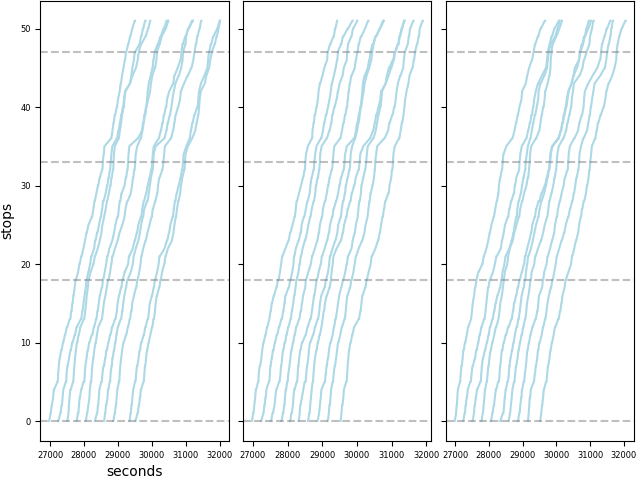

Values plotted in this chart, from the file beside it:
trip_id, stop_id, arr_t, dep_t, pax_load, ons, offs, denied, hold_time, skipped, replication, arr_sec, dep_sec, dwell_sec
911004030, 386, 7:29:30, 7:29:40, 4, 4, 0, 0, 0, 0, 1, 26970, 26980, 10
911004030, 388, 7:30:14, 7:30:26, 7, 3, 0, 0, 0, 0, 1, 27014, 27026, 12
911004030, 389, 7:30:47, 7:30:47, 7, 0, 0, 0, 0, 0, 1, 27047, 27047, 0
911004030, 390, 7:31:05, 7:31:05, 7, 0, 0, 0, 0, 0, 1, 27065, 27065, 0
911004030, 391, 7:31:29, 7:31:39, 7, 1, 1, 0, 0, 0, 1, 27089, 27099, 10
911004030, 14956, 7:32:18, 7:32:35, 13, 6, 0, 0, 0, 0, 1, 27138, 27155, 17
911004030, 393, 7:32:46, 7:32:46, 13, 0, 0, 0, 0, 0, 1, 27166, 27166, 0
911004030, 394, 7:33:05, 7:33:14, 14, 1, 0, 0, 0, 0, 1, 27185, 27194, 9
911004030, 395, 7:33:50, 7:33:50, 14, 0, 0, 0, 0, 0, 1, 27230, 27230, 0
911004030, 396, 7:34:19, 7:34:31, 16, 2, 0, 0, 0, 0, 1, 27259, 27271, 11
911004030, 397, 7:35:07, 7:35:22, 18, 3, 1, 0, 0, 0, 1, 27307, 27322, 15
911004030, 17169, 7:36:16, 7:36:25, 16, 0, 2, 0, 0, 0, 1, 27376, 27385, 9
911004030, 17162, 7:37:02, 7:37:14, 19, 3, 0, 0, 0, 0, 1, 27422, 27434, 13
911004030, 14959, 7:38:10, 7:38:24, 20, 3, 2, 0, 0, 0, 1, 27490, 27504, 14
911004030, 402, 7:38:51, 7:38:59, 21, 1, 0, 0, 0, 0, 1, 27531, 27539, 8
911004030, 403, 7:39:20, 7:39:30, 20, 0, 1, 0, 0, 0, 1, 27560, 27570, 10
911004030, 17163, 7:40:05, 7:40:13, 20, 1, 1, 0, 0, 0, 1, 27605, 27613, 8
911004030, 15848, 7:41:08, 7:41:08, 20, 0, 0, 0, 0, 0, 1, 27668, 27668, 0
911004030, 406, 7:41:38, 7:41:48, 18, 1, 3, 0, 0, 0, 1, 27698, 27708, 11
911004030, 14500, 7:42:18, 7:42:18, 18, 0, 0, 0, 0, 0, 1, 27738, 27738, 0
911004030, 15852, 7:42:49, 7:42:59, 18, 1, 1, 0, 0, 0, 1, 27769, 27779, 10
911004030, 409, 7:43:17, 7:43:30, 14, 0, 4, 0, 0, 0, 1, 27797, 27810, 13
911004030, 18047, 7:45:02, 7:45:02, 14, 0, 0, 0, 0, 0, 1, 27902, 27902, 0
911004030, 17841, 7:45:44, 7:45:52, 15, 1, 0, 0, 0, 0, 1, 27944, 27952, 9
911004030, 412, 7:46:45, 7:46:55, 12, 0, 3, 0, 0, 0, 1, 28005, 28015, 10
911004030, 413, 7:47:33, 7:47:33, 12, 0, 0, 0, 0, 0, 1, 28053, 28053, 0
911004030, 14764, 7:48:36, 7:48:44, 12, 1, 1, 0, 0, 0, 1, 28116, 28124, 8
911004030, 415, 7:49:16, 7:49:27, 13, 1, 0, 0, 0, 0, 1, 28156, 28167, 11
911004030, 416, 7:50:10, 7:50:22, 9, 0, 4, 0, 0, 0, 1, 28210, 28222, 12
911004030, 417, 7:51:03, 7:51:03, 9, 0, 0, 0, 0, 0, 1, 28263, 28263, 0
911004030, 15185, 7:52:10, 7:52:18, 8, 0, 1, 0, 0, 0, 1, 28330, 28338, 8
911004030, 16110, 7:52:54, 7:52:54, 8, 0, 0, 0, 0, 0, 1, 28374, 28374, 0
911004030, 420, 7:53:34, 7:53:43, 7, 1, 2, 0, 0, 0, 1, 28414, 28423, 9
911004030, 421, 7:54:01, 7:54:01, 7, 0, 0, 0, 0, 0, 1, 28441, 28441, 0
911004030, 16088, 7:54:26, 7:54:26, 7, 0, 0, 0, 0, 0, 1, 28466, 28466, 0
911004030, 423, 7:54:47, 7:54:47, 7, 0, 0, 0, 0, 0, 1, 28487, 28487, 0
911004030, 15364, 7:56:55, 7:57:04, 6, 0, 1, 0, 0, 0, 1, 28615, 28624, 9
911004030, 425, 7:57:39, 7:57:39, 6, 0, 0, 0, 0, 0, 1, 28659, 28659, 0
911004030, 15384, 7:58:08, 7:58:08, 6, 0, 0, 0, 0, 0, 1, 28688, 28688, 0
911004030, 427, 7:58:34, 7:58:45, 4, 0, 2, 0, 0, 0, 1, 28714, 28725, 11
911004030, 428, 7:59:22, 7:59:31, 4, 1, 1, 0, 0, 0, 1, 28762, 28771, 9
911004030, 429, 8:00:06, 8:00:06, 4, 0, 0, 0, 0, 0, 1, 28806, 28806, 0
911004030, 430, 8:00:58, 8:01:07, 3, 0, 1, 0, 0, 0, 1, 28858, 28867, 9
911004030, 431, 8:02:20, 8:02:20, 3, 0, 0, 0, 0, 0, 1, 28940, 28940, 0
911004030, 4727, 8:03:03, 8:03:11, 4, 1, 0, 0, 0, 0, 1, 28983, 28991, 8
911004030, 432, 8:03:40, 8:03:50, 5, 1, 0, 0, 0, 0, 1, 29020, 29030, 9
911004030, 15279, 8:05:18, 8:05:18, 5, 0, 0, 0, 0, 0, 1, 29118, 29118, 0
911004030, 16049, 8:06:08, 8:06:08, 5, 0, 0, 0, 0, 0, 1, 29168, 29168, 0
911004030, 435, 8:06:55, 8:06:55, 5, 0, 0, 0, 0, 0, 1, 29215, 29215, 0
911004030, 436, 8:07:42, 8:07:51, 5, 1, 1, 0, 0, 0, 1, 29262, 29271, 9
911004030, 437, 8:08:33, 8:08:33, 5, 0, 0, 0, 0, 0, 1, 29313, 29313, 0
911004030, 14647, 8:09:45, 8:09:45, 5, 0, 0, 0, 0, 0, 1, 29385, 29385, 0
911004030, 439, 8:10:23, 8:10:23, 5, 0, 0, 0, 0, 0, 1, 29423, 29423, 0
911004030, 440, 8:11:13, 8:11:22, 5, 0, 0, 0, 0, 0, 1, 29473, 29482, 9
911004030, 12754, 8:13:13, 8:13:22, 5, 0, 0, 0, 0, 0, 1, 29593, 29602, 8
911004030, 442, 8:14:38, 8:14:49, 5, 0, 0, 0, 0, 0, 1, 29678, 29689, 11
911004030, 443, 8:17:28, 8:17:54, 4, 0, 1, 0, 0, 0, 1, 29848, 29874, 26
911004030, 445, 8:21:50, 8:22:01, 3, 0, 1, 0, 0, 0, 1, 30110, 30121, 10
911004030, 446, 8:23:16, 8:23:29, 0, 0, 3, 0, 0, 0, 1, 30196, 30209, 13
911004030, 18122, 8:24:52, 8:25:11, 0, 0, 0, 0, 0, 0, 1, 30292, 30311, 18
... 46,840 more rows
